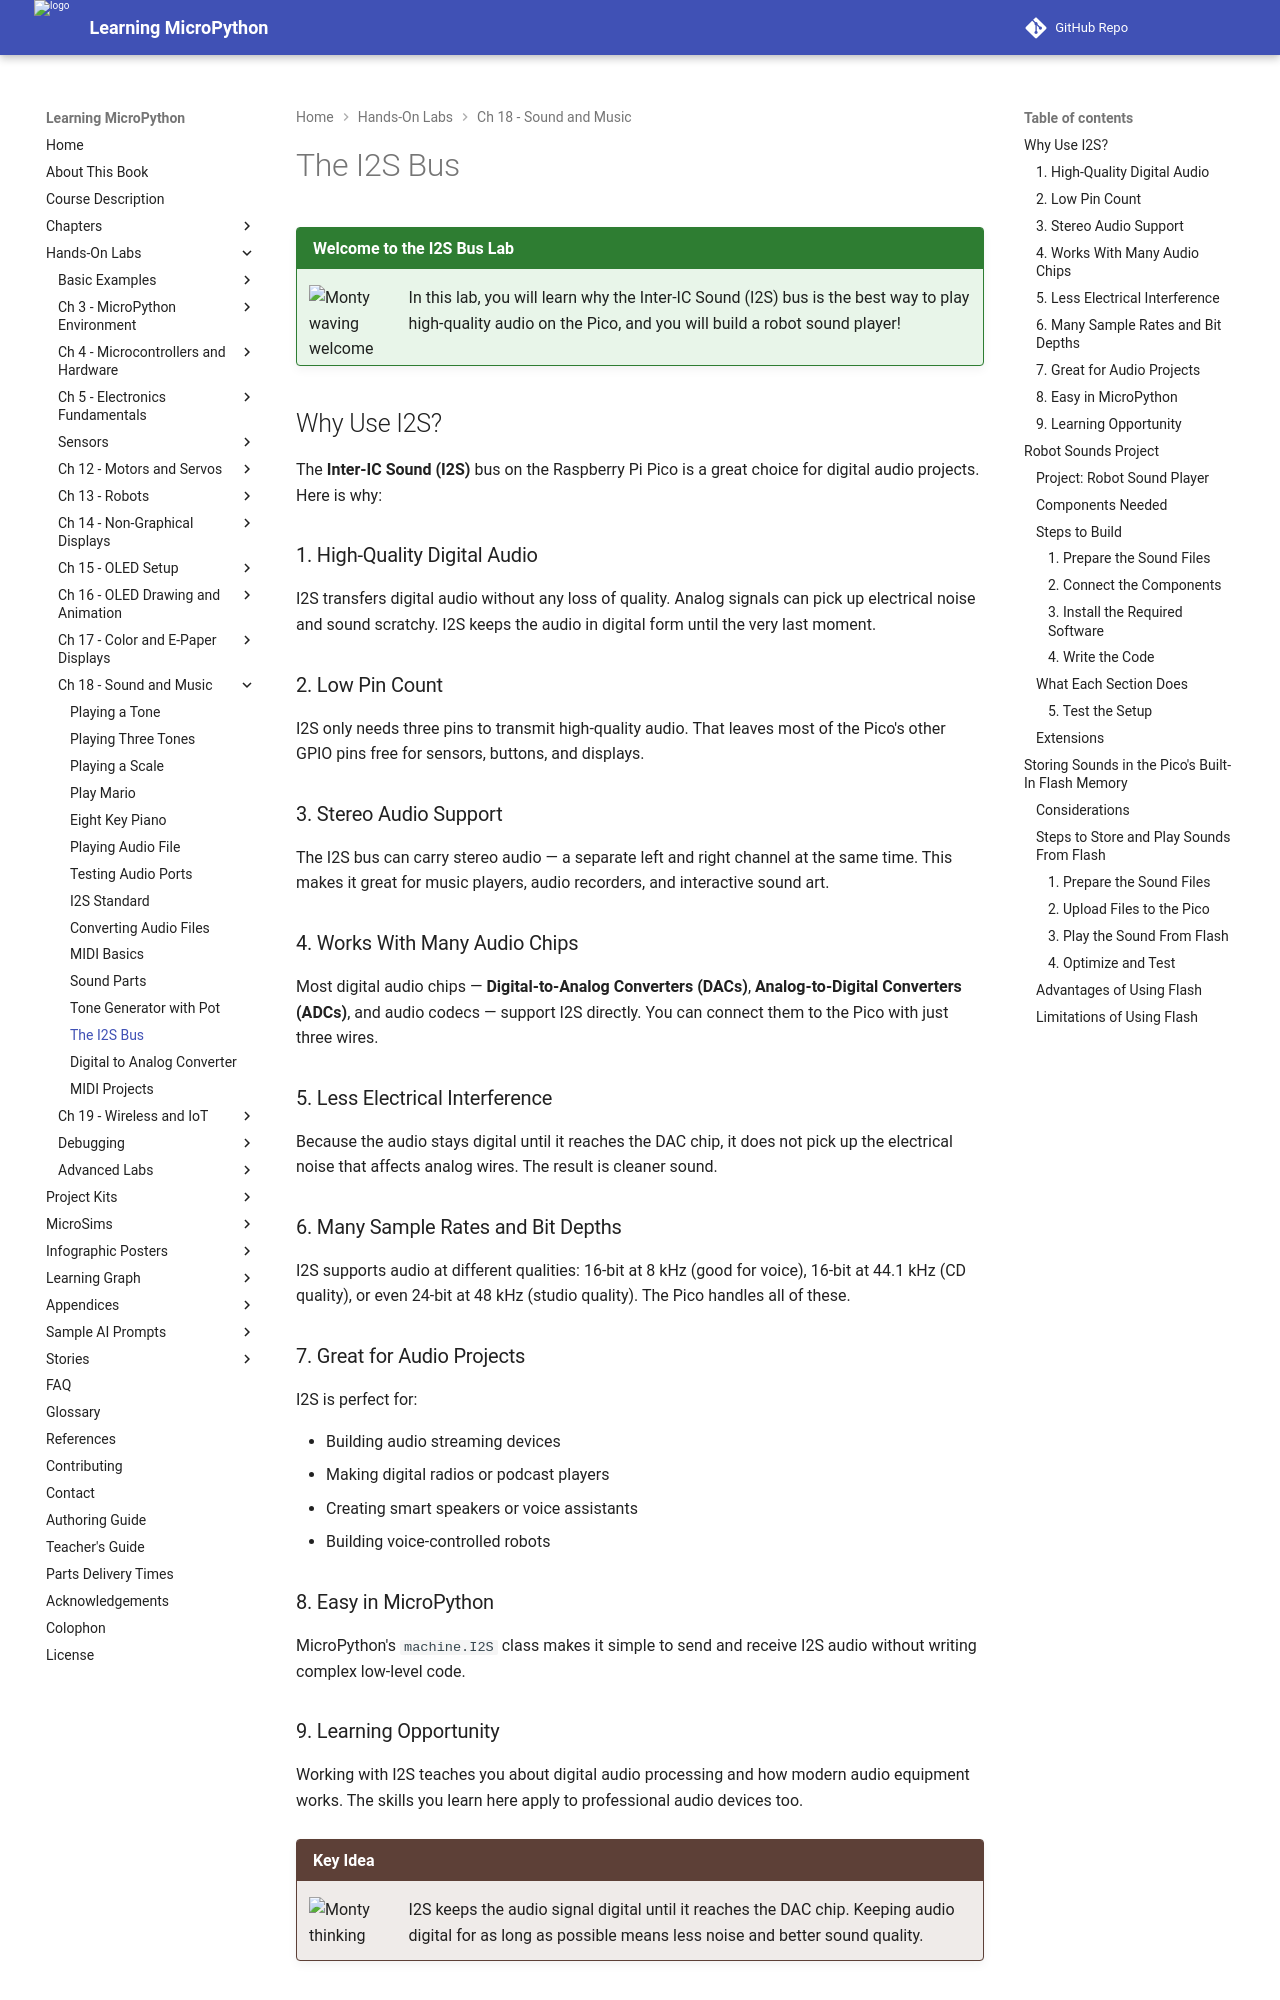

repository: dmccreary/learning-micropython · page: hands-on-labs/18-sound-music-audio/20-i2s-bus/index.html · generator: mkdocs

# The I2S Bus

!!! mascot-welcome "Welcome to the I2S Bus Lab"
    ![Monty waving welcome](../../img/mascot/welcome.png){ class="mascot-admonition-img" }
    In this lab, you will learn why the Inter-IC Sound (I2S) bus is the best way to play high-quality audio on the Pico, and you will build a robot sound player!

## Why Use I2S?

The **Inter-IC Sound (I2S)** bus on the Raspberry Pi Pico is a great choice for digital audio projects. Here is why:

### 1. High-Quality Digital Audio

I2S transfers digital audio without any loss of quality. Analog signals can pick up electrical noise and sound scratchy. I2S keeps the audio in digital form until the very last moment.

### 2. Low Pin Count

I2S only needs three pins to transmit high-quality audio. That leaves most of the Pico's other GPIO pins free for sensors, buttons, and displays.

### 3. Stereo Audio Support

The I2S bus can carry stereo audio — a separate left and right channel at the same time. This makes it great for music players, audio recorders, and interactive sound art.

### 4. Works With Many Audio Chips

Most digital audio chips — **Digital-to-Analog Converters (DACs)**, **Analog-to-Digital Converters (ADCs)**, and audio codecs — support I2S directly. You can connect them to the Pico with just three wires.

### 5. Less Electrical Interference

Because the audio stays digital until it reaches the DAC chip, it does not pick up the electrical noise that affects analog wires. The result is cleaner sound.

### 6. Many Sample Rates and Bit Depths

I2S supports audio at different qualities: 16-bit at 8 kHz (good for voice), 16-bit at 44.1 kHz (CD quality), or even 24-bit at 48 kHz (studio quality). The Pico handles all of these.

### 7. Great for Audio Projects

I2S is perfect for:

- Building audio streaming devices
- Making digital radios or podcast players
- Creating smart speakers or voice assistants
- Building voice-controlled robots

### 8. Easy in MicroPython

MicroPython's `machine.I2S` class makes it simple to send and receive I2S audio without writing complex low-level code.

### 9. Learning Opportunity

Working with I2S teaches you about digital audio processing and how modern audio equipment works. The skills you learn here apply to professional audio devices too.

!!! mascot-thinking "Key Idea"
    ![Monty thinking](../../img/mascot/thinking.png){ class="mascot-admonition-img" }
    I2S keeps the audio signal digital until it reaches the DAC chip. Keeping audio digital for as long as possible means less noise and better sound quality.

## Robot Sounds Project

Here is a fun project that plays robot sound files on the Raspberry Pi Pico using I2S.

### Project: Robot Sound Player

This project uses the Pico with an I2S DAC to play robot sound files (beeps, boops, speech) stored on a microSD card. A button press triggers each sound.
